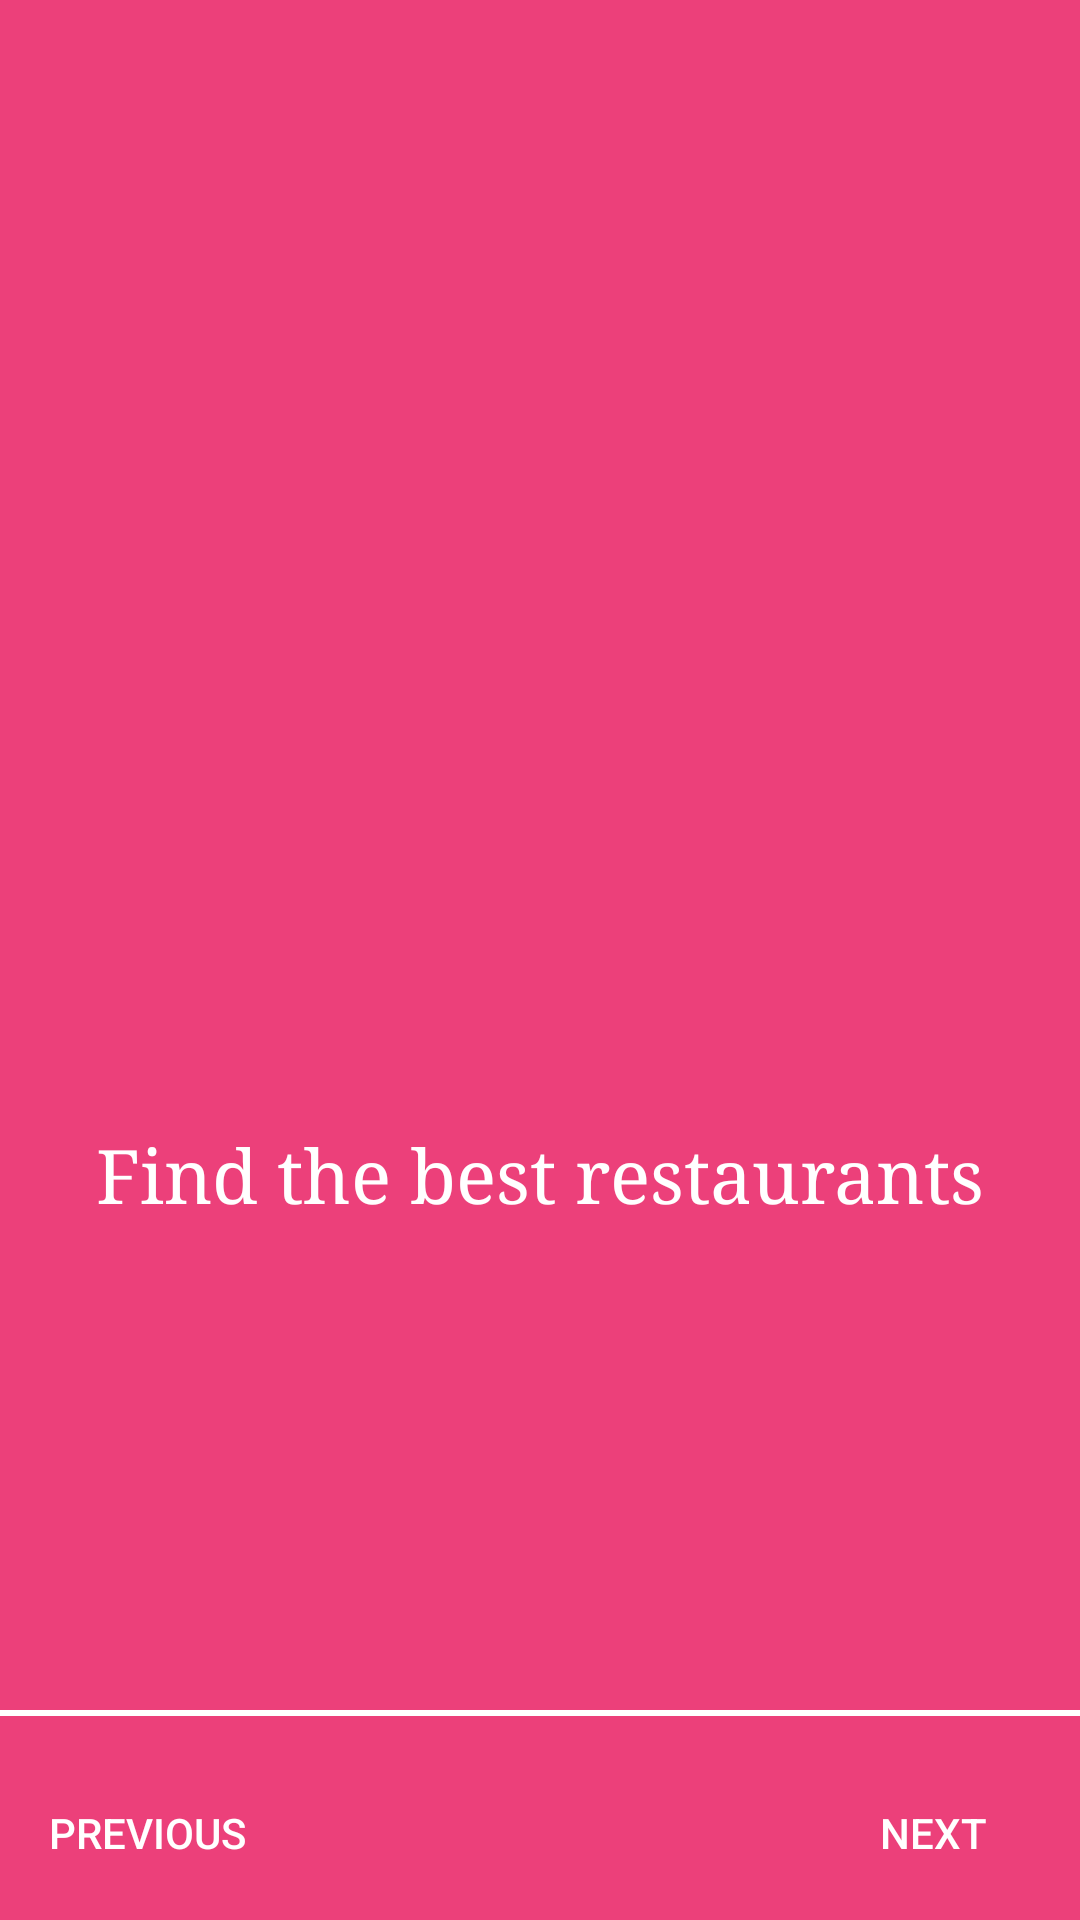

Layout XML and referenced resources for this Android screen:
<!-- AndroidManifest.xml: application theme AppTheme -->
<!-- res/layout/activity_second.xml -->
<?xml version="1.0" encoding="utf-8"?>

<RelativeLayout xmlns:android="http://schemas.android.com/apk/res/android"
    xmlns:tools="http://schemas.android.com/tools"
    android:id="@+id/activity_second"
    android:layout_width="match_parent"
    android:layout_height="match_parent"
    android:background="#EC407A"
    tools:context="adi.adi.com.webmobileapp.second">

    <ImageView
        android:id="@+id/imageView2"
        android:layout_width="wrap_content"
        android:layout_height="wrap_content"
        android:layout_centerHorizontal="true"
        android:layout_centerVertical="true"
        android:src="@drawable/grocery" />

    <TextView
        android:id="@+id/textView2"
        android:layout_width="wrap_content"
        android:layout_height="wrap_content"
        android:layout_below="@+id/imageView2"
        android:layout_centerHorizontal="true"
        android:layout_marginTop="55dp"
        android:text="Find the best restaurants"
        android:textColor="#ffffff"
        android:textSize="25sp"
        android:fontFamily="serif"/>

    <Button
        android:id="@+id/button2"
        android:layout_width="wrap_content"
        android:layout_height="wrap_content"
        android:layout_alignParentBottom="true"
        android:layout_alignParentEnd="true"
        android:layout_alignParentRight="true"
        android:layout_margin="5dp"
        android:background="#00000000"
        android:text="Next"
        android:textColor="#ffffff" />

    <Button
        android:id="@+id/button3"
        android:layout_width="wrap_content"
        android:layout_height="wrap_content"
        android:layout_alignParentBottom="true"
        android:layout_alignParentLeft="true"
        android:layout_alignParentStart="true"
        android:layout_margin="5dp"
        android:background="#00000000"
        android:text="Previous"
        android:textColor="#ffffff" />

    <View
        android:id="@+id/view2"
        android:layout_width="wrap_content"
        android:layout_height="2dp"
        android:layout_above="@+id/button2"
        android:layout_alignParentLeft="true"
        android:layout_alignParentStart="true"
        android:layout_marginBottom="10dp"
        android:background="#ffffff"></View>


</RelativeLayout>
<!-- resources referenced by this layout -->
<resources>
  <style name="AppTheme" parent="Theme.AppCompat.NoActionBar">
          
          <item name="colorPrimary">@color/colorPrimary</item>
          <item name="colorAccent">@color/colorfr</item>
      </style>
  <color name="colorPrimary">#42A5F5</color>
  <color name="colorfr">#EC407A</color>
</resources>
